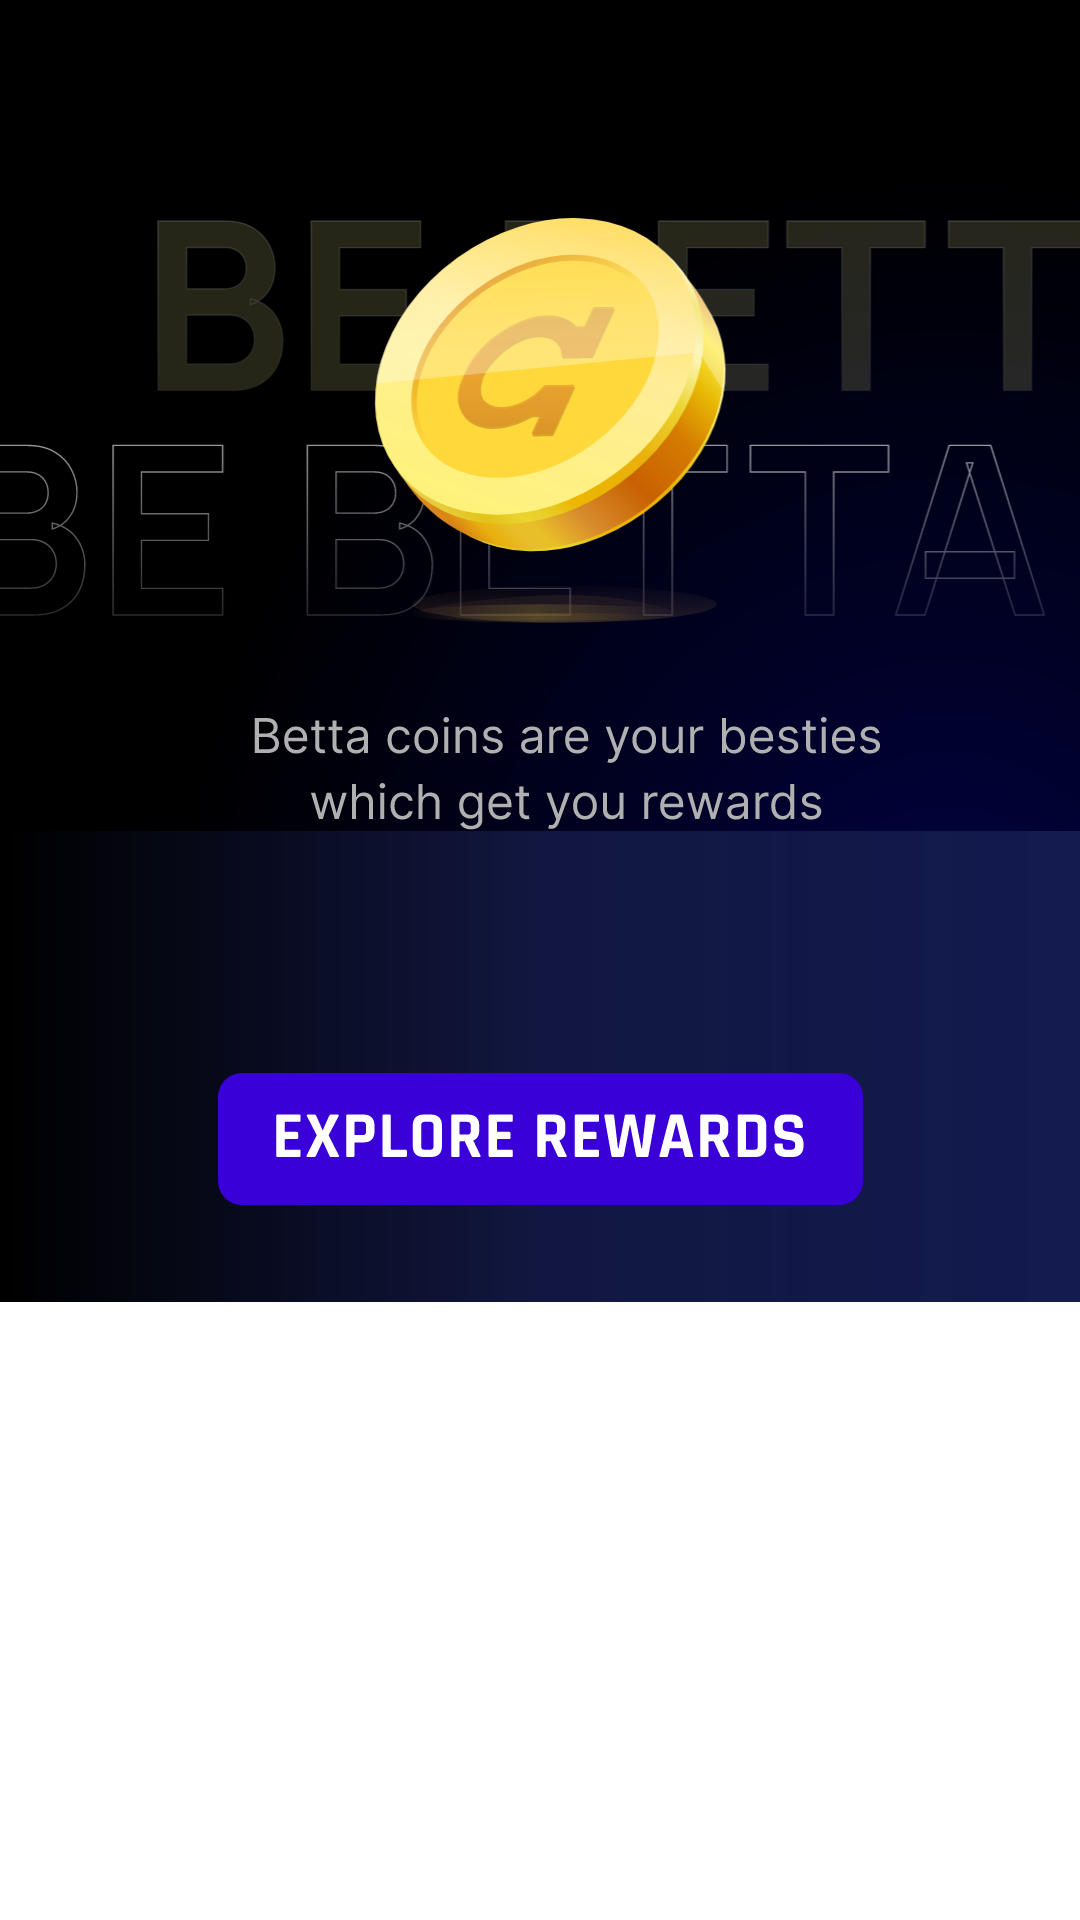

The Android layout XML behind this screen, and the referenced resources:
<!-- AndroidManifest.xml: application theme Theme.BeBettaAssig -->
<!-- res/layout/activity_main.xml -->
<?xml version="1.0" encoding="utf-8"?>
<LinearLayout xmlns:android="http://schemas.android.com/apk/res/android"
    xmlns:app="http://schemas.android.com/apk/res-auto"
    xmlns:tools="http://schemas.android.com/tools"
    android:layout_width="match_parent"
    android:layout_height="wrap_content"
    android:orientation="vertical">

    <androidx.constraintlayout.widget.ConstraintLayout
        android:layout_width="match_parent"
        android:layout_height="wrap_content">

        <ImageView
            android:id="@+id/imageView3"
            android:layout_width="match_parent"
            android:layout_height="0dp"
            android:src="@drawable/rewardbac"
            app:layout_constraintBottom_toBottomOf="parent"
            app:layout_constraintEnd_toEndOf="parent"
            app:layout_constraintStart_toStartOf="parent" />

        <ImageView
            android:id="@+id/imageView2"
            android:layout_width="match_parent"
            android:layout_height="277dp"
            android:src="@drawable/animation"
            android:scaleType="centerCrop"
            app:layout_constraintEnd_toEndOf="parent"
            app:layout_constraintHorizontal_bias="0.506"
            app:layout_constraintStart_toStartOf="parent"
            app:layout_constraintTop_toTopOf="parent" />

        <ImageView
            android:id="@+id/imageView4"
            android:layout_width="wrap_content"
            android:layout_height="wrap_content"
            android:src="@drawable/textt"
            app:layout_constraintBottom_toBottomOf="@+id/imageView2"
            app:layout_constraintEnd_toEndOf="parent"
            app:layout_constraintHorizontal_bias="0.562"
            app:layout_constraintStart_toStartOf="@+id/imageView2" />

        <ImageView
            android:id="@+id/imageView5"
            android:layout_width="match_parent"
            android:layout_height="157dp"
            android:background="@drawable/rewardbac1"
            app:layout_constraintEnd_toEndOf="parent"
            app:layout_constraintStart_toStartOf="parent"
            app:layout_constraintTop_toBottomOf="@+id/imageView4" />

        <ImageView
            android:id="@+id/imageView7"
            android:layout_width="wrap_content"
            android:layout_height="wrap_content"
            android:layout_marginBottom="32dp"
            android:src="@drawable/reward"
            app:layout_constraintBottom_toTopOf="@+id/imageView3"
            app:layout_constraintEnd_toEndOf="@+id/imageView5"
            app:layout_constraintStart_toStartOf="@+id/imageView5" />


    </androidx.constraintlayout.widget.ConstraintLayout>


</LinearLayout>
<!-- resources referenced by this layout -->
<resources>
  <!-- drawable animation: vector/xml drawable (drawable, 48229 chars, omitted) -->
  <!-- drawable reward: vector/xml drawable (drawable, 8829 chars, omitted) -->
  <!-- drawable rewardbac (drawable) -->
  <?xml version="1.0" encoding="utf-8"?>
  <shape xmlns:android="http://schemas.android.com/apk/res/android"
      android:shape="rectangle">
  
      <gradient android:startColor="#070809" android:centerColor="#00FFFFFF" android:endColor="#00FFFFFF" android:angle="90"/>
  
  
  </shape>
  <!-- drawable rewardbac1 (drawable) -->
  <?xml version="1.0" encoding="utf-8"?>
  <shape xmlns:android="http://schemas.android.com/apk/res/android"
      android:shape="rectangle">
  
      <gradient android:startColor="#000000" android:centerColor="#111740" android:endColor="#FA0E164C"/>
  
  
  </shape>
  <!-- drawable textt: vector/xml drawable (drawable, 29650 chars, omitted) -->
  <style name="Theme.BeBettaAssig" parent="Theme.MaterialComponents.DayNight.NoActionBar">
          
          <item name="colorPrimary">@color/purple_500</item>
          <item name="colorPrimaryVariant">@color/purple_700</item>
          <item name="colorOnPrimary">@color/white</item>
          
          <item name="colorSecondary">@color/teal_200</item>
          <item name="colorSecondaryVariant">@color/teal_700</item>
          <item name="colorOnSecondary">@color/black</item>
          
          <item name="android:statusBarColor">@color/black</item>
          
      </style>
  <!-- not gathered from this repository: default colours our renderer supplied (Android Studio template values) -->
  <color name="purple_500">#FF6200EE</color>
  <color name="purple_700">#FF3700B3</color>
  <color name="teal_200">#FF03DAC5</color>
  <color name="teal_700">#FF018786</color>
  <color name="black">#FF000000</color>
  <color name="white">#FFFFFFFF</color>
</resources>
